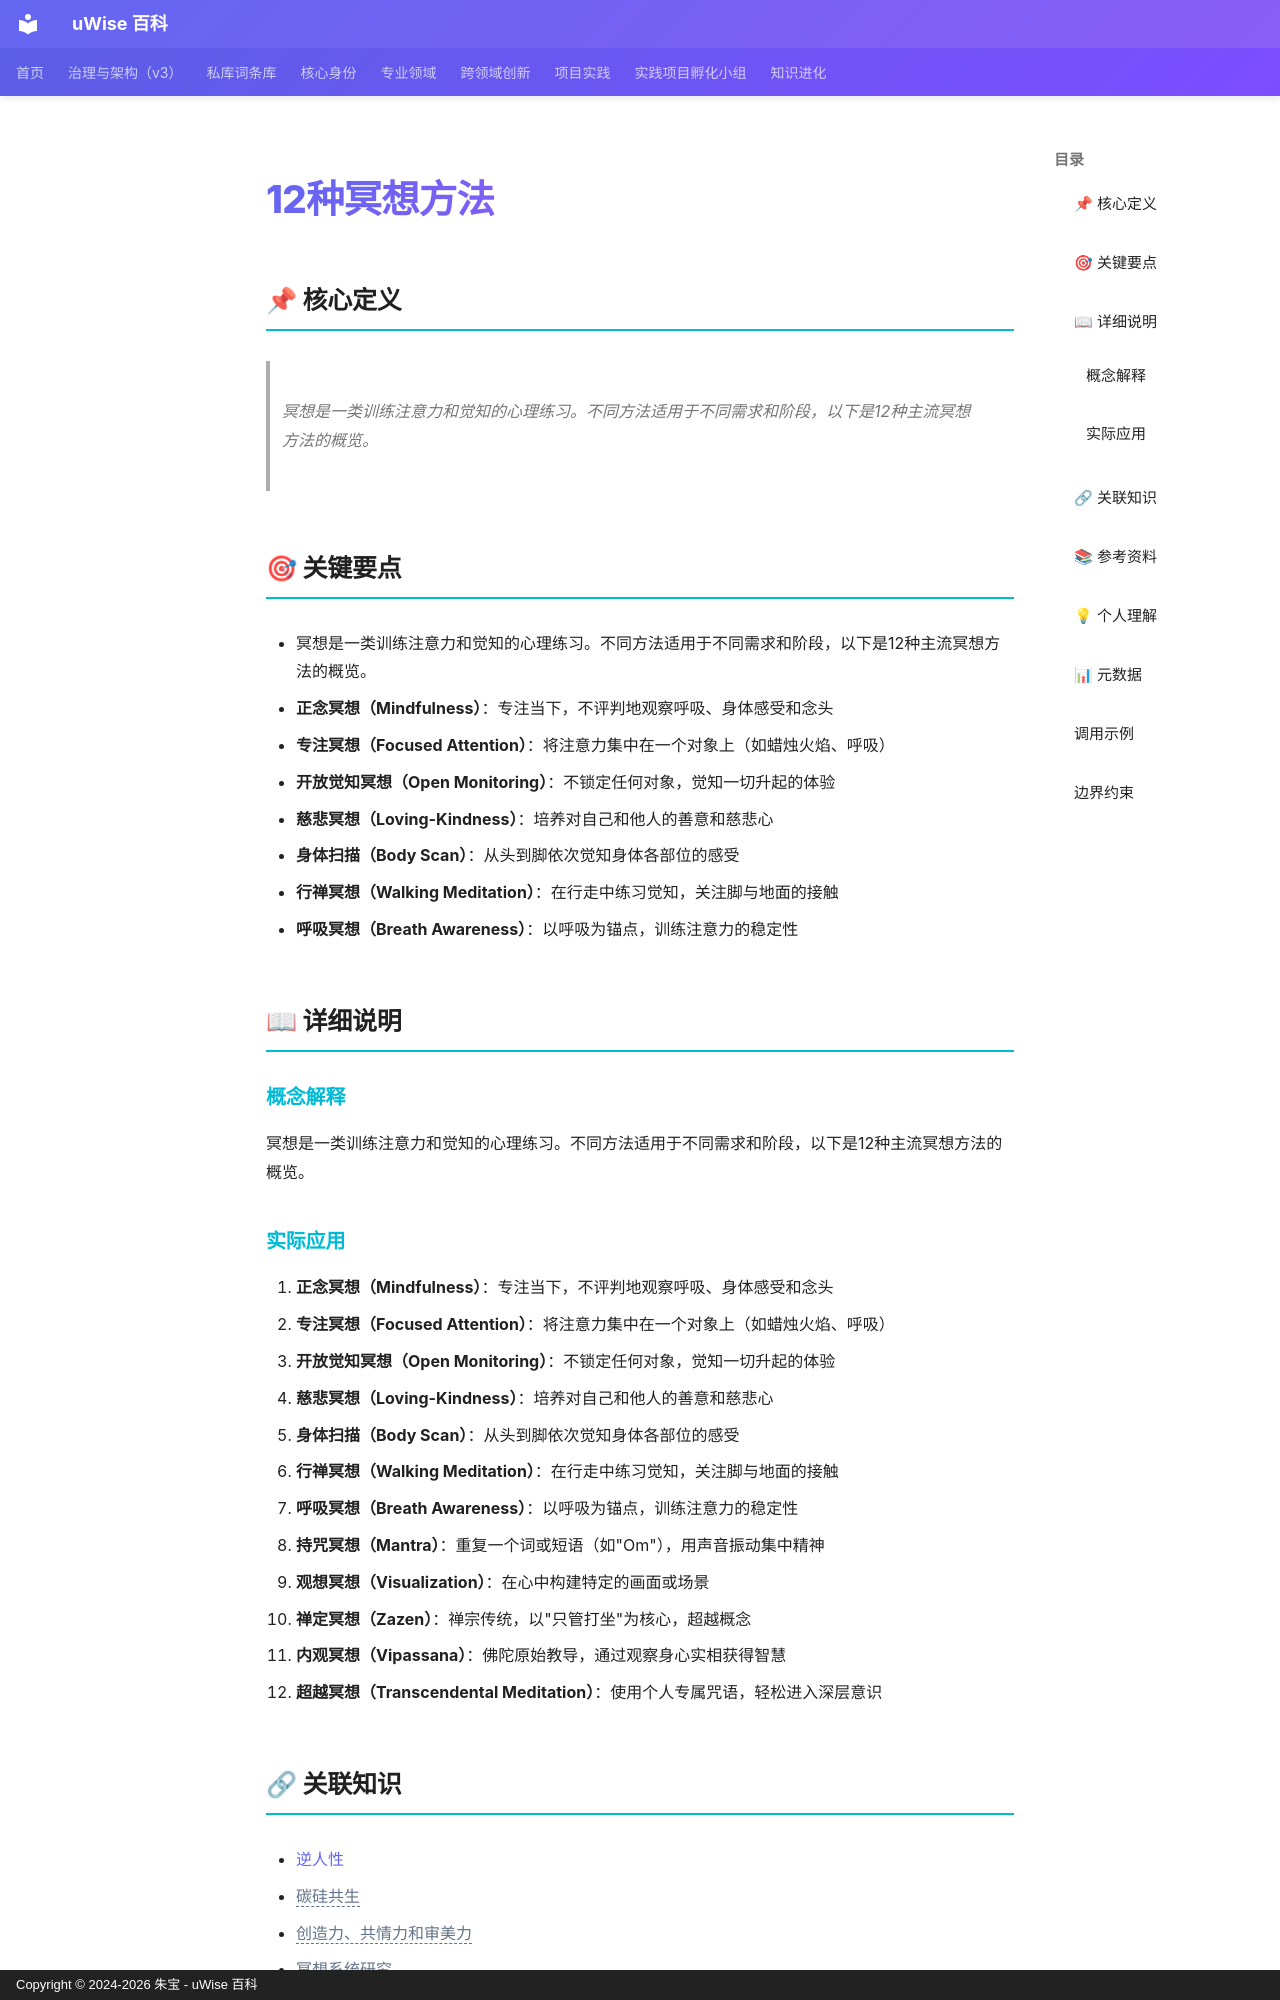

repository: zhubao315/uWise · page: vault-encyclopedia/12-md-aff1e34a/index.html · generator: mkdocs · copyright: Copyright © 2024-2026 朱宝 - uWise 百科

---
title: "12种冥想方法"
description: "冥想是一类训练注意力和觉知的心理练习。不同方法适用于不同需求和阶段，以下是12种主流冥想方法的概览。"
---

# 12种冥想方法

## 📌 核心定义

> 冥想是一类训练注意力和觉知的心理练习。不同方法适用于不同需求和阶段，以下是12种主流冥想方法的概览。

## 🎯 关键要点

- 冥想是一类训练注意力和觉知的心理练习。不同方法适用于不同需求和阶段，以下是12种主流冥想方法的概览。
- **正念冥想（Mindfulness）**：专注当下，不评判地观察呼吸、身体感受和念头
- **专注冥想（Focused Attention）**：将注意力集中在一个对象上（如蜡烛火焰、呼吸）
- **开放觉知冥想（Open Monitoring）**：不锁定任何对象，觉知一切升起的体验
- **慈悲冥想（Loving-Kindness）**：培养对自己和他人的善意和慈悲心
- **身体扫描（Body Scan）**：从头到脚依次觉知身体各部位的感受
- **行禅冥想（Walking Meditation）**：在行走中练习觉知，关注脚与地面的接触
- **呼吸冥想（Breath Awareness）**：以呼吸为锚点，训练注意力的稳定性

## 📖 详细说明

### 概念解释
冥想是一类训练注意力和觉知的心理练习。不同方法适用于不同需求和阶段，以下是12种主流冥想方法的概览。


### 实际应用

1. **正念冥想（Mindfulness）**：专注当下，不评判地观察呼吸、身体感受和念头
2. **专注冥想（Focused Attention）**：将注意力集中在一个对象上（如蜡烛火焰、呼吸）
3. **开放觉知冥想（Open Monitoring）**：不锁定任何对象，觉知一切升起的体验
4. **慈悲冥想（Loving-Kindness）**：培养对自己和他人的善意和慈悲心
5. **身体扫描（Body Scan）**：从头到脚依次觉知身体各部位的感受
6. **行禅冥想（Walking Meditation）**：在行走中练习觉知，关注脚与地面的接触
7. **呼吸冥想（Breath Awareness）**：以呼吸为锚点，训练注意力的稳定性
8. **持咒冥想（Mantra）**：重复一个词或短语（如"Om"），用声音振动集中精神
9. **观想冥想（Visualization）**：在心中构建特定的画面或场景
10. **禅定冥想（Zazen）**：禅宗传统，以"只管打坐"为核心，超越概念
11. **内观冥想（Vipassana）**：佛陀原始教导，通过观察身心实相获得智慧
12. **超越冥想（Transcendental Meditation）**：使用个人专属咒语，轻松进入深层意识
